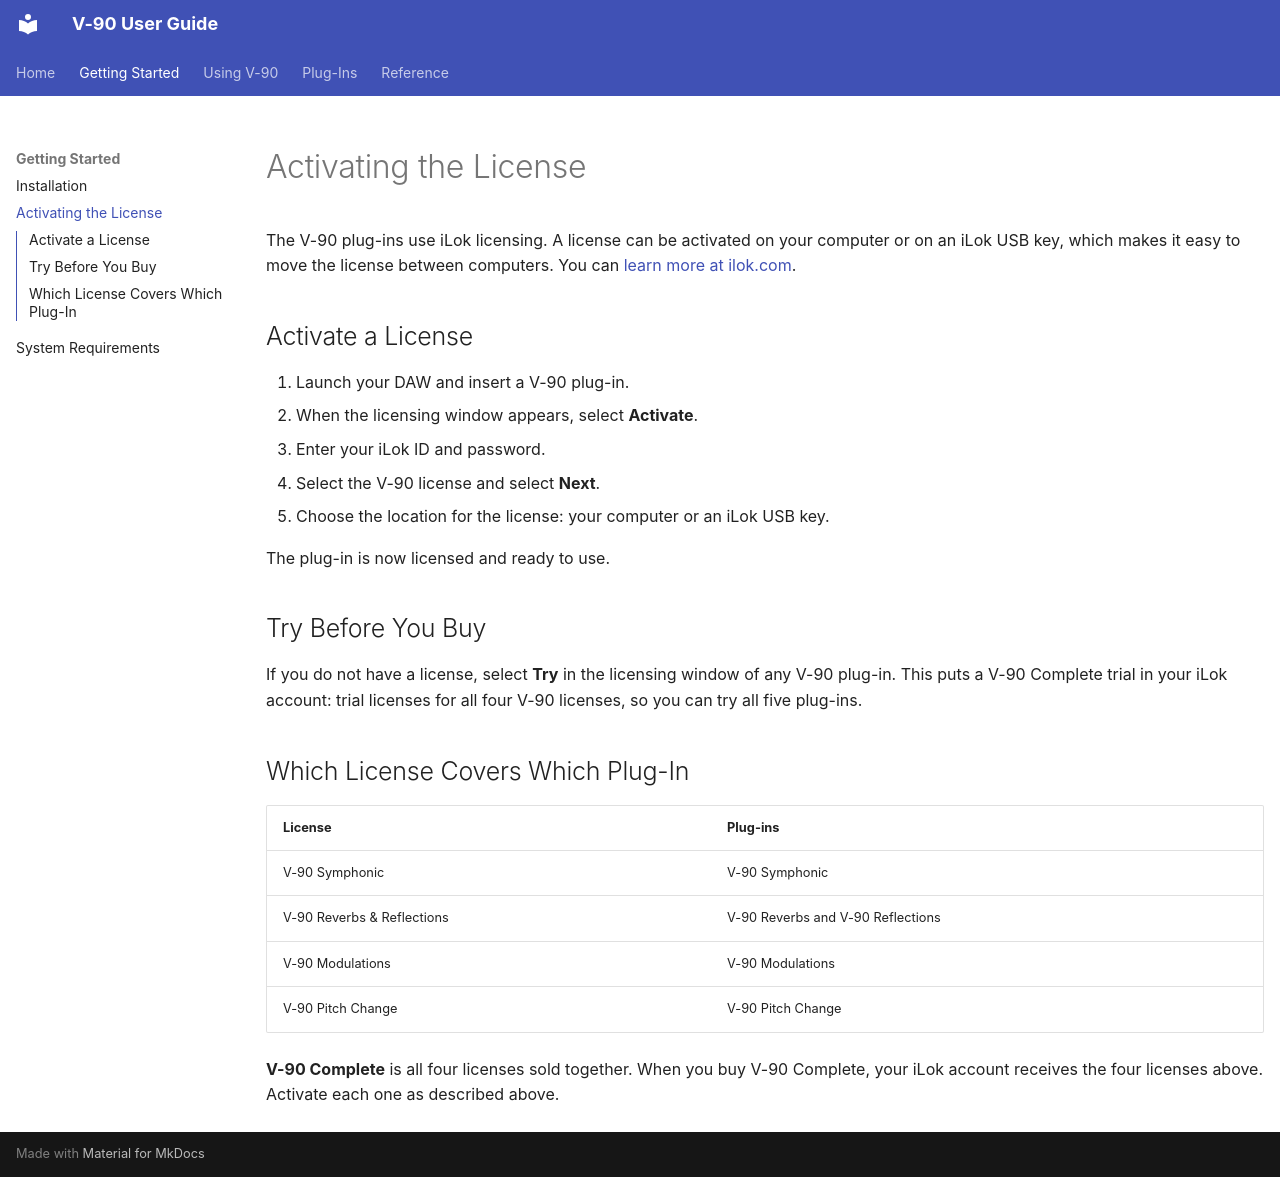

repository: neyrinckaudio/docs-v90 · page: getting-started/licensing/index.html · generator: mkdocs

# Activating the License

The V-90 plug-ins use iLok licensing. A license can be activated on your computer or on an iLok USB key, which makes it easy to move the license between computers. You can [learn more at ilok.com](https://ilok.com).

## Activate a License

1. Launch your DAW and insert a V-90 plug-in.
2. When the licensing window appears, select **Activate**.
3. Enter your iLok ID and password.
4. Select the V-90 license and select **Next**.
5. Choose the location for the license: your computer or an iLok USB key.

The plug-in is now licensed and ready to use.

## Try Before You Buy

If you do not have a license, select **Try** in the licensing window of any V-90 plug-in. This puts a V-90 Complete trial in your iLok account: trial licenses for all four V-90 licenses, so you can try all five plug-ins.

## Which License Covers Which Plug-In

| License | Plug-ins |
|---|---|
| V-90 Symphonic | V-90 Symphonic |
| V-90 Reverbs & Reflections | V-90 Reverbs and V-90 Reflections |
| V-90 Modulations | V-90 Modulations |
| V-90 Pitch Change | V-90 Pitch Change |

**V-90 Complete** is all four licenses sold together. When you buy V-90 Complete, your iLok account receives the four licenses above. Activate each one as described above.
